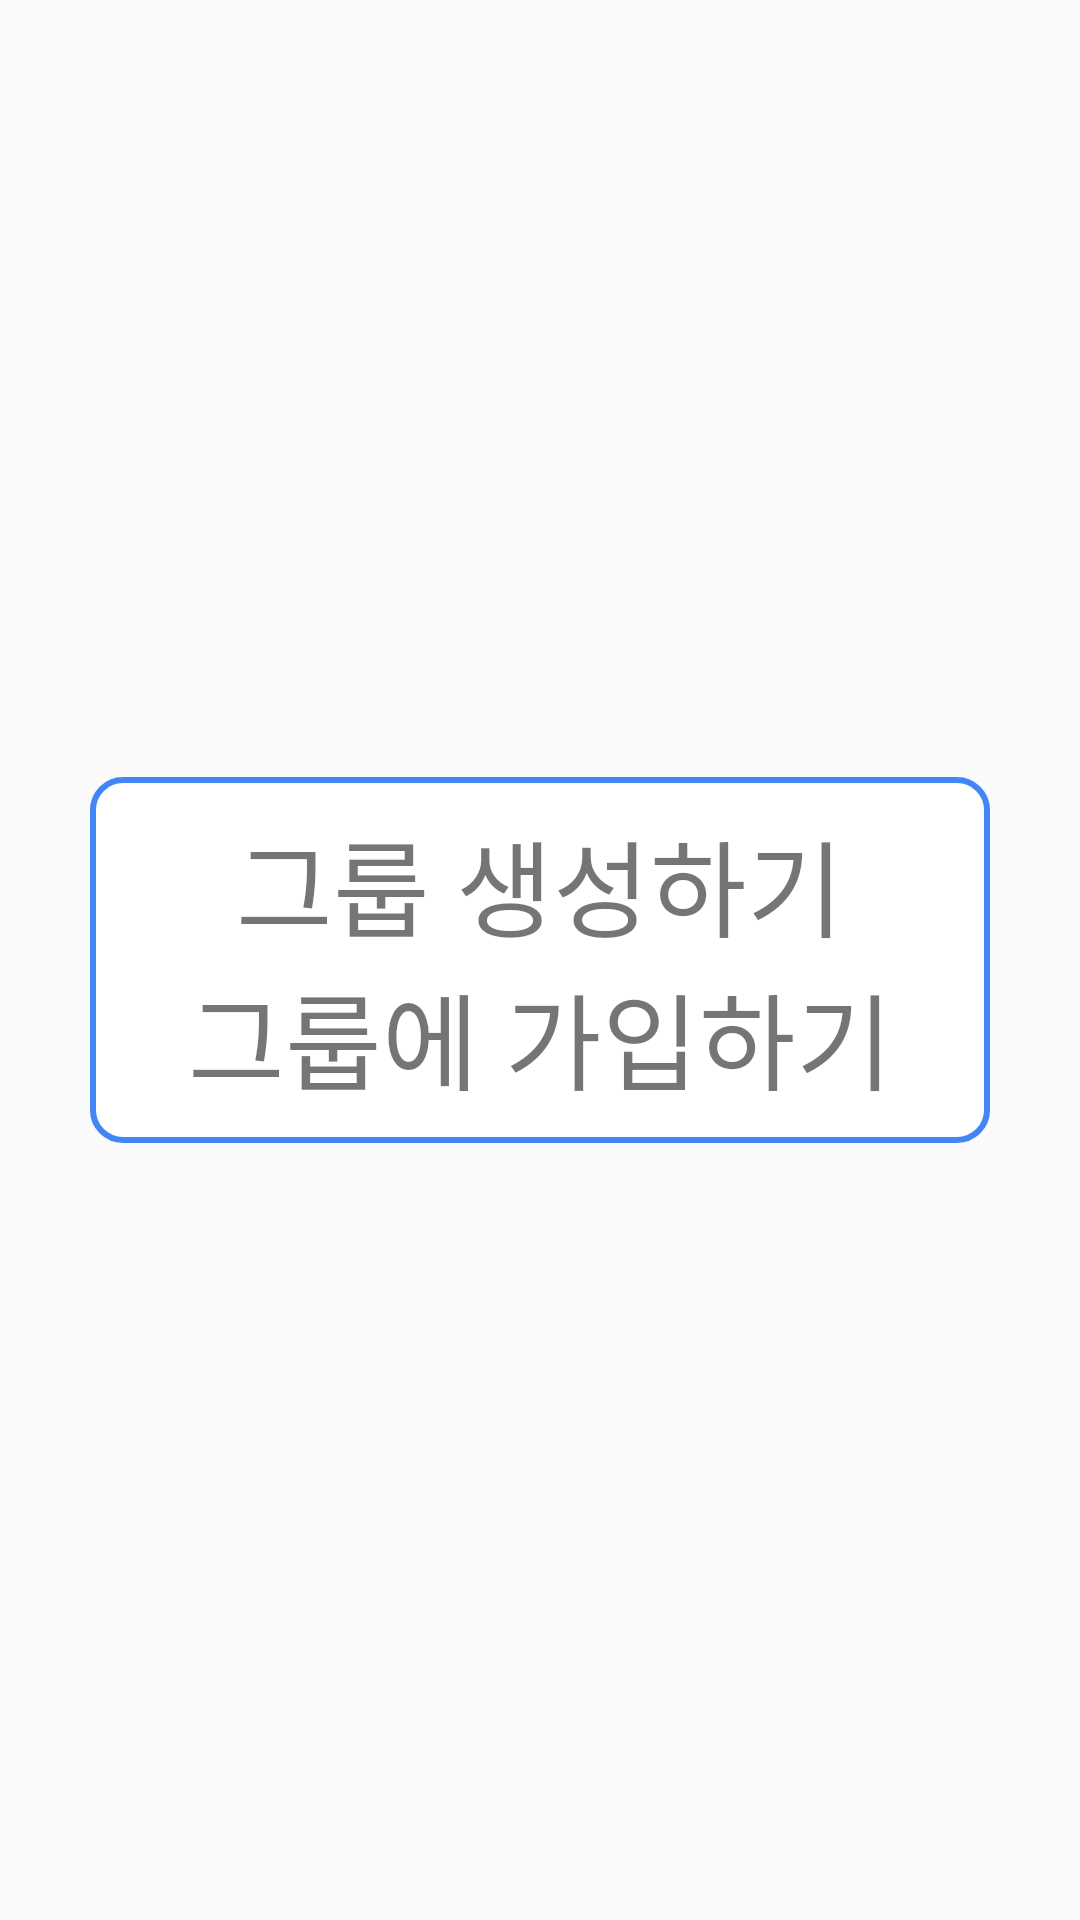

Android layout source for this screen:
<!-- AndroidManifest.xml: application theme Theme.Shalendar -->
<!-- res/layout/dialog_invite_or_participate.xml -->
<?xml version="1.0" encoding="utf-8"?>
<androidx.constraintlayout.widget.ConstraintLayout xmlns:android="http://schemas.android.com/apk/res/android"
    xmlns:app="http://schemas.android.com/apk/res-auto"
    android:layout_width="match_parent"
    android:layout_height="match_parent">

    <LinearLayout
        android:layout_width="300dp"
        android:layout_height="wrap_content"
        android:gravity="center"
        android:orientation="vertical"
        app:layout_constraintBottom_toBottomOf="parent"
        app:layout_constraintEnd_toEndOf="parent"
        app:layout_constraintStart_toStartOf="parent"
        app:layout_constraintTop_toTopOf="parent"
        android:padding="10dp"
        android:background="@drawable/dg_round_boundry">

        <TextView
            android:id="@+id/invite_teammate"
            android:layout_width="match_parent"
            android:layout_height="0dp"
            android:layout_weight="1"
            android:text="그룹 생성하기"
            android:gravity="center"
            android:textSize="35sp"/>

        <TextView
            android:id="@+id/participate_group"
            android:layout_width="match_parent"
            android:layout_height="0dp"
            android:layout_weight="1"
            android:text="그룹에 가입하기"
            android:gravity="center"
            android:textSize="35sp"/>

    </LinearLayout>

</androidx.constraintlayout.widget.ConstraintLayout>
<!-- resources referenced by this layout -->
<resources>
  <!-- drawable dg_round_boundry (drawable) -->
  <?xml version="1.0" encoding="utf-8"?>
  <shape xmlns:android="http://schemas.android.com/apk/res/android"
      android:shape="rectangle" >
      <stroke
          android:width="2dp"
          android:color="@color/google_blue" />
  
      <corners android:radius="10dp" />
  
      <solid android:color="@color/white" />
  </shape>
  <style name="Theme.Shalendar" parent="Base.Theme.Shalendar" />
  <color name="google_blue">#4285F4</color>
  <color name="white">#FFFFFFFF</color>
  <style name="Base.Theme.Shalendar" parent="Theme.AppCompat.DayNight.NoActionBar">
          <item name="colorPrimary">@color/google_blue</item>
          <item name="colorPrimaryDark">@color/bg_white</item>
          <item name="android:windowLightStatusBar">true</item>
          <item name="android:navigationBarColor">@color/quantum_grey500</item>
          <item name="colorAccent">@color/google_blue</item>
      </style>
  <color name="bg_white">#fcfcfc</color>
</resources>
